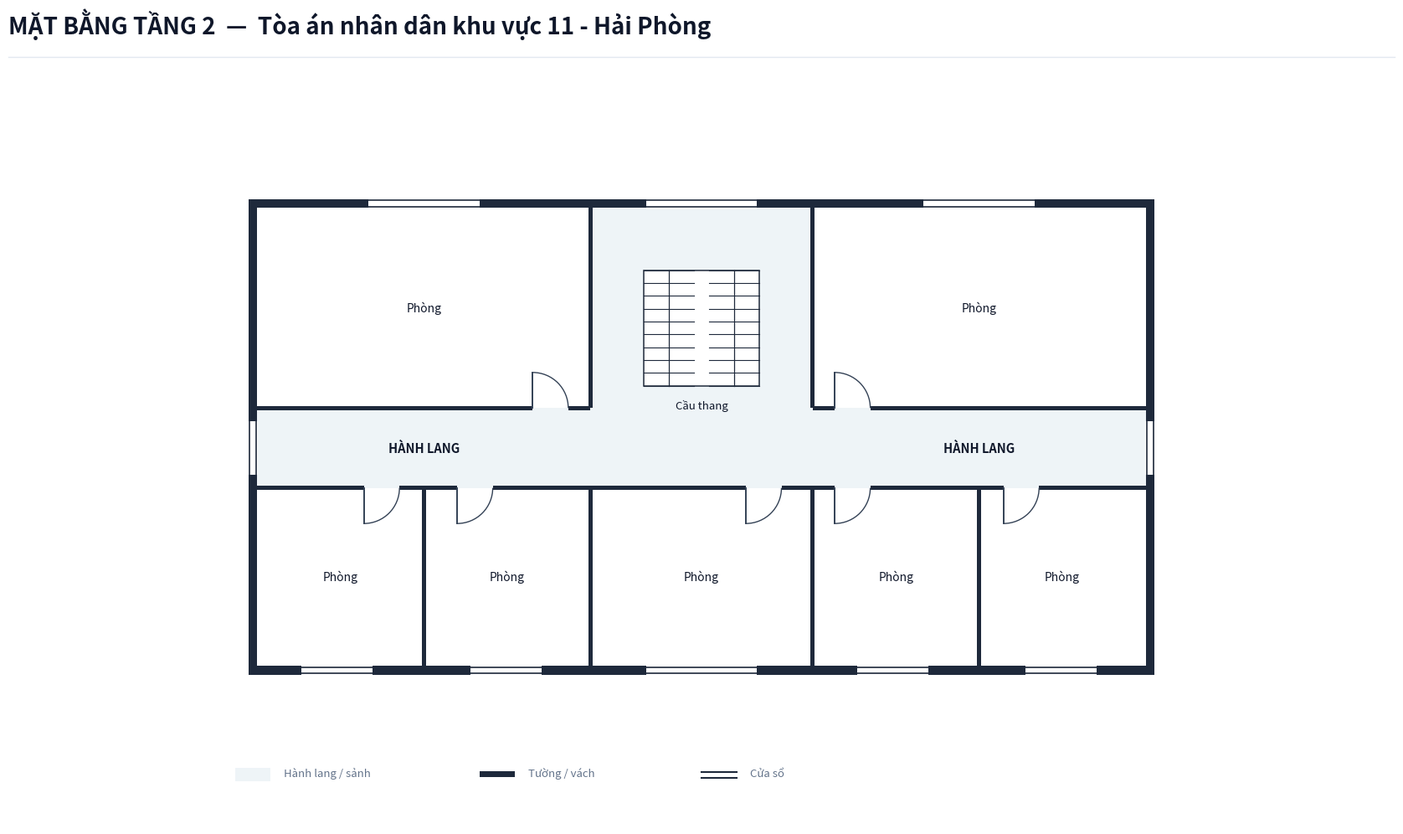

This figure's Python source:
import os
from typing import TypedDict, Tuple, List
import matplotlib.pyplot as plt
import matplotlib.patches as patches

class RoomDict(TypedDict):
    id: str
    name: str
    x: float
    y: float
    w: float
    h: float
    text_center: Tuple[float, float]
    door: Tuple[float, float, float, str]

def create_floorplan_tang2():
    # ---------------------------------------------------------
    # 1. SETUP CANVAS & CANVAS STYLING
    # ---------------------------------------------------------
    fig = plt.figure(figsize=(18, 11), dpi=300)
    ax = fig.add_axes([0.03, 0.08, 0.94, 0.82])
    ax.set_aspect('equal')
    ax.axis('off')
    fig.patch.set_facecolor('#ffffff')

    # Color Palette according to Spec
    COLOR_WALL = '#1e293b'          # Dark slate structural wall & partitions
    COLOR_FILL_CORRIDOR = '#eef4f7'  # Soft pastel grey-cyan fill for corridor/lobby
    COLOR_ROOM_FILL = '#ffffff'     # Pure white for room interior
    COLOR_DOOR_SWING = '#334155'    # Dark slate door panel and arc
    COLOR_TEXT_MAIN = '#0f172a'     # Deep navy text
    COLOR_TEXT_MUTED = '#64748b'    # Muted grey text
    COLOR_STAIR_FILL = '#ffffff'     # Stair fill

    WALL_THICKNESS = 0.20  # 200mm exterior wall
    PART_THICKNESS = 0.10  # 100mm interior wall
    W = WALL_THICKNESS

    # ---------------------------------------------------------
    # 2. HEADER & FOOTER
    # ---------------------------------------------------------
    # Header Title (Including Building Name, NO Subtitle line)
    fig.text(0.04, 0.94, 'MẶT BẰNG TẦNG 2  —  Tòa án nhân dân khu vực 11 - Hải Phòng', color='#0f172a', fontsize=20, fontweight='bold', family='sans-serif')
    
    # Header horizontal line
    header_line = plt.Line2D([0.04, 0.96], [0.915, 0.915], transform=fig.transFigure, color='#e2e8f0', linewidth=1.0)
    fig.lines.append(header_line)

    # Legend Box at Bottom Left
    lg_x, lg_y = -0.5, -7.5
    # Legend Item 1: Corridor fill
    ax.add_patch(patches.Rectangle((lg_x, lg_y), 0.8, 0.3, facecolor=COLOR_FILL_CORRIDOR, edgecolor='none', zorder=1))
    ax.text(lg_x + 1.1, lg_y + 0.05, 'Hành lang / sảnh', color=COLOR_TEXT_MUTED, fontsize=9.5, va='bottom')

    # Legend Item 2: Wall
    ax.add_patch(patches.Rectangle((lg_x + 5.5, lg_y + 0.1), 0.8, 0.12, facecolor=COLOR_WALL, edgecolor='none', zorder=1))
    ax.text(lg_x + 6.6, lg_y + 0.05, 'Tường / vách', color=COLOR_TEXT_MUTED, fontsize=9.5, va='bottom')

    # Legend Item 3: Window
    ax.plot([lg_x + 10.5, lg_x + 11.3], [lg_y + 0.2, lg_y + 0.2], color=COLOR_WALL, linewidth=1.5, zorder=1)
    ax.plot([lg_x + 10.5, lg_x + 11.3], [lg_y + 0.08, lg_y + 0.08], color=COLOR_WALL, linewidth=1.5, zorder=1)
    ax.text(lg_x + 11.6, lg_y + 0.05, 'Cửa sổ', color=COLOR_TEXT_MUTED, fontsize=9.5, va='bottom')

    # ---------------------------------------------------------
    # 3. CORRIDOR & LOBBY BACKGROUND FILL
    # ---------------------------------------------------------
    # Horizontal Corridor (X: 0 to 20, Y: -0.9 to 0.9)
    ax.add_patch(patches.Rectangle((0.0, -0.9), 20.0, 1.8, facecolor=COLOR_FILL_CORRIDOR, edgecolor='none', zorder=1))

    # Rear Stair & Hall Space (X: 7.5 to 12.5, Y: 0.9 to 5.4)
    ax.add_patch(patches.Rectangle((7.5, 0.9), 5.0, 4.5, facecolor=COLOR_FILL_CORRIDOR, edgecolor='none', zorder=1))

    # ---------------------------------------------------------
    # 4. ROOM DEFINITIONS (TẦNG 2 DEMO)
    # ---------------------------------------------------------
    rooms: List[RoomDict] = [
        # North Wing (Y > 0.9)
        {
            'id': 'P2_1', 'name': 'Phòng',
            'x': 0.0, 'y': 0.9, 'w': 7.5, 'h': 4.5,
            'text_center': (3.75, 3.15),
            'door': (6.2, 0.9, 0.8, 'N_IN_RIGHT')
        },
        {
            'id': 'P2_2', 'name': 'Phòng',
            'x': 12.5, 'y': 0.9, 'w': 7.5, 'h': 4.5,
            'text_center': (16.25, 3.15),
            'door': (13.0, 0.9, 0.8, 'N_IN_RIGHT')
        },
        # South Wing (Y < -0.9)
        {
            'id': 'P2_3', 'name': 'Phòng',
            'x': 0.0, 'y': -4.9, 'w': 3.75, 'h': 4.0,
            'text_center': (1.875, -2.9),
            'door': (2.4, -0.9, 0.8, 'S_IN_RIGHT')
        },
        {
            'id': 'P2_4', 'name': 'Phòng',
            'x': 3.75, 'y': -4.9, 'w': 3.75, 'h': 4.0,
            'text_center': (5.625, -2.9),
            'door': (4.5, -0.9, 0.8, 'S_IN_RIGHT')
        },
        {
            'id': 'P2_7', 'name': 'Phòng',
            'x': 7.5, 'y': -4.9, 'w': 5.0, 'h': 4.0,
            'text_center': (10.0, -2.9),
            'door': (11.0, -0.9, 0.8, 'S_IN_RIGHT')
        },
        {
            'id': 'P2_5', 'name': 'Phòng',
            'x': 12.5, 'y': -4.9, 'w': 3.75, 'h': 4.0,
            'text_center': (14.375, -2.9),
            'door': (13.0, -0.9, 0.8, 'S_IN_RIGHT')
        },
        {
            'id': 'P2_6', 'name': 'Phòng',
            'x': 16.25, 'y': -4.9, 'w': 3.75, 'h': 4.0,
            'text_center': (18.125, -2.9),
            'door': (16.8, -0.9, 0.8, 'S_IN_RIGHT')
        },
    ]

    # Draw Room Background Fills (Pure white `#ffffff`)
    for r in rooms:
        rect = patches.Rectangle((r['x'], r['y']), r['w'], r['h'], facecolor=COLOR_ROOM_FILL, edgecolor='none', zorder=2)
        ax.add_patch(rect)

    # ---------------------------------------------------------
    # 5. STAIRCASE GRAPHIC (NO OUTDOOR STEPS FOR FLOOR 2)
    # ---------------------------------------------------------
    # Central Staircase inside North Hall
    stair_x, stair_y, stair_w, stair_h = 8.7, 1.4, 2.6, 2.6
    stair_bg = patches.Rectangle((stair_x, stair_y), stair_w, stair_h, facecolor=COLOR_STAIR_FILL, edgecolor=COLOR_WALL, linewidth=1.1, zorder=3)
    ax.add_patch(stair_bg)

    # Horizontal tread lines for left and right flights
    gap = 0.35
    flight_w = (stair_w - gap) / 2.0
    left_x1, left_x2 = stair_x, stair_x + flight_w
    right_x1, right_x2 = stair_x + flight_w + gap, stair_x + stair_w

    num_treads = 9
    for i in range(num_treads + 1):
        sy = stair_y + i * (stair_h / num_treads)
        ax.plot([left_x1, left_x2], [sy, sy], color=COLOR_WALL, linewidth=0.8, zorder=4)
        ax.plot([right_x1, right_x2], [sy, sy], color=COLOR_WALL, linewidth=0.8, zorder=4)

    # Vertical line down the middle of left flight & right flight
    mid_left = left_x1 + flight_w / 2.0
    mid_right = right_x1 + flight_w / 2.0
    ax.plot([mid_left, mid_left], [stair_y, stair_y + stair_h], color=COLOR_WALL, linewidth=0.9, zorder=4)
    ax.plot([mid_right, mid_right], [stair_y, stair_y + stair_h], color=COLOR_WALL, linewidth=0.9, zorder=4)

    # Staircase label underneath box
    ax.text(stair_x + stair_w / 2.0, stair_y - 0.3, 'Cầu thang', color=COLOR_TEXT_MAIN, fontsize=9.5, ha='center', va='top', zorder=5)

    # Labels for Corridor
    ax.text(3.75, 0.0, 'HÀNH LANG', color=COLOR_TEXT_MAIN, fontsize=10.5, fontweight='bold', ha='center', va='center', zorder=5)
    ax.text(16.25, 0.0, 'HÀNH LANG', color=COLOR_TEXT_MAIN, fontsize=10.5, fontweight='bold', ha='center', va='center', zorder=5)

    # ---------------------------------------------------------
    # 6. DRAW WALLS (UNBLOCKED CORRIDOR EXITS & CLEAN LOBBY CAPS)
    # ---------------------------------------------------------
    def draw_wall(x, y, w, h):
        rect = patches.Rectangle((x, y), w, h, facecolor=COLOR_WALL, edgecolor='none', zorder=10)
        ax.add_patch(rect)

    # Leftmost Vertical Exterior Wall (Continuous for upper floors to close corridor end)
    draw_wall(-W, -4.9 - W, W, 10.3 + 2 * W)

    # Rightmost Vertical Exterior Wall (Continuous for upper floors to close corridor end)
    draw_wall(20.0, -4.9 - W, W, 10.3 + 2 * W)

    # North Top Wall (Continuous wall across top)
    draw_wall(-W, 5.4, 20.0 + 2*W, W)

    # South Bottom Wall (Continuous wall across bottom)
    draw_wall(-W, -4.9 - W, 20.0 + 2*W, W)

    # North Corridor Wall Line (Y = 0.9)
    draw_wall(0, 0.9 - PART_THICKNESS/2, 6.2, PART_THICKNESS)
    draw_wall(7.0, 0.9 - PART_THICKNESS/2, 0.5, PART_THICKNESS)
    draw_wall(12.5, 0.9 - PART_THICKNESS/2, 0.5, PART_THICKNESS)
    draw_wall(13.8, 0.9 - PART_THICKNESS/2, 6.2, PART_THICKNESS)

    # South Corridor Wall Line (Y = -0.9)
    draw_wall(0, -0.9 - PART_THICKNESS/2, 2.4, PART_THICKNESS)
    draw_wall(3.2, -0.9 - PART_THICKNESS/2, 1.3, PART_THICKNESS)
    draw_wall(5.3, -0.9 - PART_THICKNESS/2, 5.7, PART_THICKNESS)
    draw_wall(11.8, -0.9 - PART_THICKNESS/2, 1.2, PART_THICKNESS)
    draw_wall(13.8, -0.9 - PART_THICKNESS/2, 3.0, PART_THICKNESS)
    draw_wall(17.6, -0.9 - PART_THICKNESS/2, 2.4, PART_THICKNESS)

    # Internal Vertical Partitions
    draw_wall(7.5 - PART_THICKNESS/2, 0.9, PART_THICKNESS, 4.5)   # North West room & Stair hall
    draw_wall(12.5 - PART_THICKNESS/2, 0.9, PART_THICKNESS, 4.5)  # North Stair hall & East room

    draw_wall(3.75 - PART_THICKNESS/2, -4.9, PART_THICKNESS, 4.0) # South P2_3 & P2_4
    draw_wall(7.5 - PART_THICKNESS/2, -4.9, PART_THICKNESS, 4.0)  # South P2_4 & Front Lobby
    draw_wall(12.5 - PART_THICKNESS/2, -4.9, PART_THICKNESS, 4.0) # South Front Lobby & P2_5
    draw_wall(16.25 - PART_THICKNESS/2, -4.9, PART_THICKNESS, 4.0)# South P2_5 & P2_6

    # ---------------------------------------------------------
    # 7. DRAW WINDOWS ON EXTERIOR WALLS
    # ---------------------------------------------------------
    def draw_window(x, y, w, h, is_horizontal=True):
        if is_horizontal:
            ax.add_patch(patches.Rectangle((x, y - 0.02), w, h + 0.04, facecolor='#ffffff', edgecolor='none', zorder=11))
            ax.plot([x, x + w], [y + 0.03, y + 0.03], color=COLOR_WALL, linewidth=1.2, zorder=12)
            ax.plot([x, x + w], [y + h - 0.03, y + h - 0.03], color=COLOR_WALL, linewidth=1.2, zorder=12)
        else:
            ax.add_patch(patches.Rectangle((x - 0.02, y), w + 0.04, h, facecolor='#ffffff', edgecolor='none', zorder=11))
            ax.plot([x + 0.03, x + 0.03], [y, y + h], color=COLOR_WALL, linewidth=1.2, zorder=12)
            ax.plot([x + w - 0.03, x + w - 0.03], [y, y + h], color=COLOR_WALL, linewidth=1.2, zorder=12)

    # Top Windows (North Facade)
    draw_window(2.5, 5.4, 2.5, W, is_horizontal=True)    # P2_1
    draw_window(8.75, 5.4, 2.5, W, is_horizontal=True)   # Rear hall window
    draw_window(15.0, 5.4, 2.5, W, is_horizontal=True)   # P2_2

    # Bottom Windows (South Front Facade)
    draw_window(1.0, -4.9 - W, 1.6, W, is_horizontal=True) # P2_3 window
    draw_window(4.8, -4.9 - W, 1.6, W, is_horizontal=True) # P2_4 window
    draw_window(8.75, -4.9 - W, 2.5, W, is_horizontal=True) # Front Portico Balcony Window on Floor 2
    draw_window(13.5, -4.9 - W, 1.6, W, is_horizontal=True) # P2_5 window
    draw_window(17.3, -4.9 - W, 1.6, W, is_horizontal=True) # P2_6 window

    # Corridor End Windows (West & East Facades on Floor 2)
    draw_window(-W, -0.6, W, 1.2, is_horizontal=False)
    draw_window(20.0, -0.6, W, 1.2, is_horizontal=False)

    # ---------------------------------------------------------
    # 8. DRAW DOORS & SWINGS
    # ---------------------------------------------------------
    def draw_door(x, y, size, mode):
        if mode == 'N_IN_RIGHT':
            ax.plot([x, x], [y, y + size], color=COLOR_DOOR_SWING, linewidth=1.4, zorder=15)
            arc = patches.Arc((x, y), size*2, size*2, angle=0, theta1=0, theta2=90,
                              color=COLOR_DOOR_SWING, linestyle='-', linewidth=1.0, zorder=14)
            ax.add_patch(arc)
        elif mode == 'S_IN_RIGHT':
            ax.plot([x, x], [y, y - size], color=COLOR_DOOR_SWING, linewidth=1.4, zorder=15)
            arc = patches.Arc((x, y), size*2, size*2, angle=0, theta1=270, theta2=360,
                              color=COLOR_DOOR_SWING, linestyle='-', linewidth=1.0, zorder=14)
            ax.add_patch(arc)

    for r in rooms:
        dx, dy, dsize, dmode = r['door']
        draw_door(dx, dy, dsize, dmode)

    # ---------------------------------------------------------
    # 9. DRAW ROOM LABELS (ONLY ROOM NAME "Phòng")
    # ---------------------------------------------------------
    for r in rooms:
        cx, cy = r['text_center']
        ax.text(cx, cy, r['name'], color=COLOR_TEXT_MAIN, fontsize=10.0, ha='center', va='center', zorder=15)

    # Limits & Bounds
    ax.set_xlim(-2.0, 22.0)
    ax.set_ylim(-8.5, 8.5)

    # Save output PNG in workspace root
    out_dir = r"c:\Users\Tam\Desktop\BanVeThietKe"
    os.makedirs(out_dir, exist_ok=True)
    out_path = os.path.join(out_dir, "mat_bang_tang_2.png")
    plt.savefig(out_path, dpi=300, bbox_inches='tight', facecolor=fig.get_facecolor(), edgecolor='none')
    print(f"SUCCESS: Generated Floor 2 floorplan PNG at {out_path}")

    plt.close(fig)

if __name__ == '__main__':
    create_floorplan_tang2()
